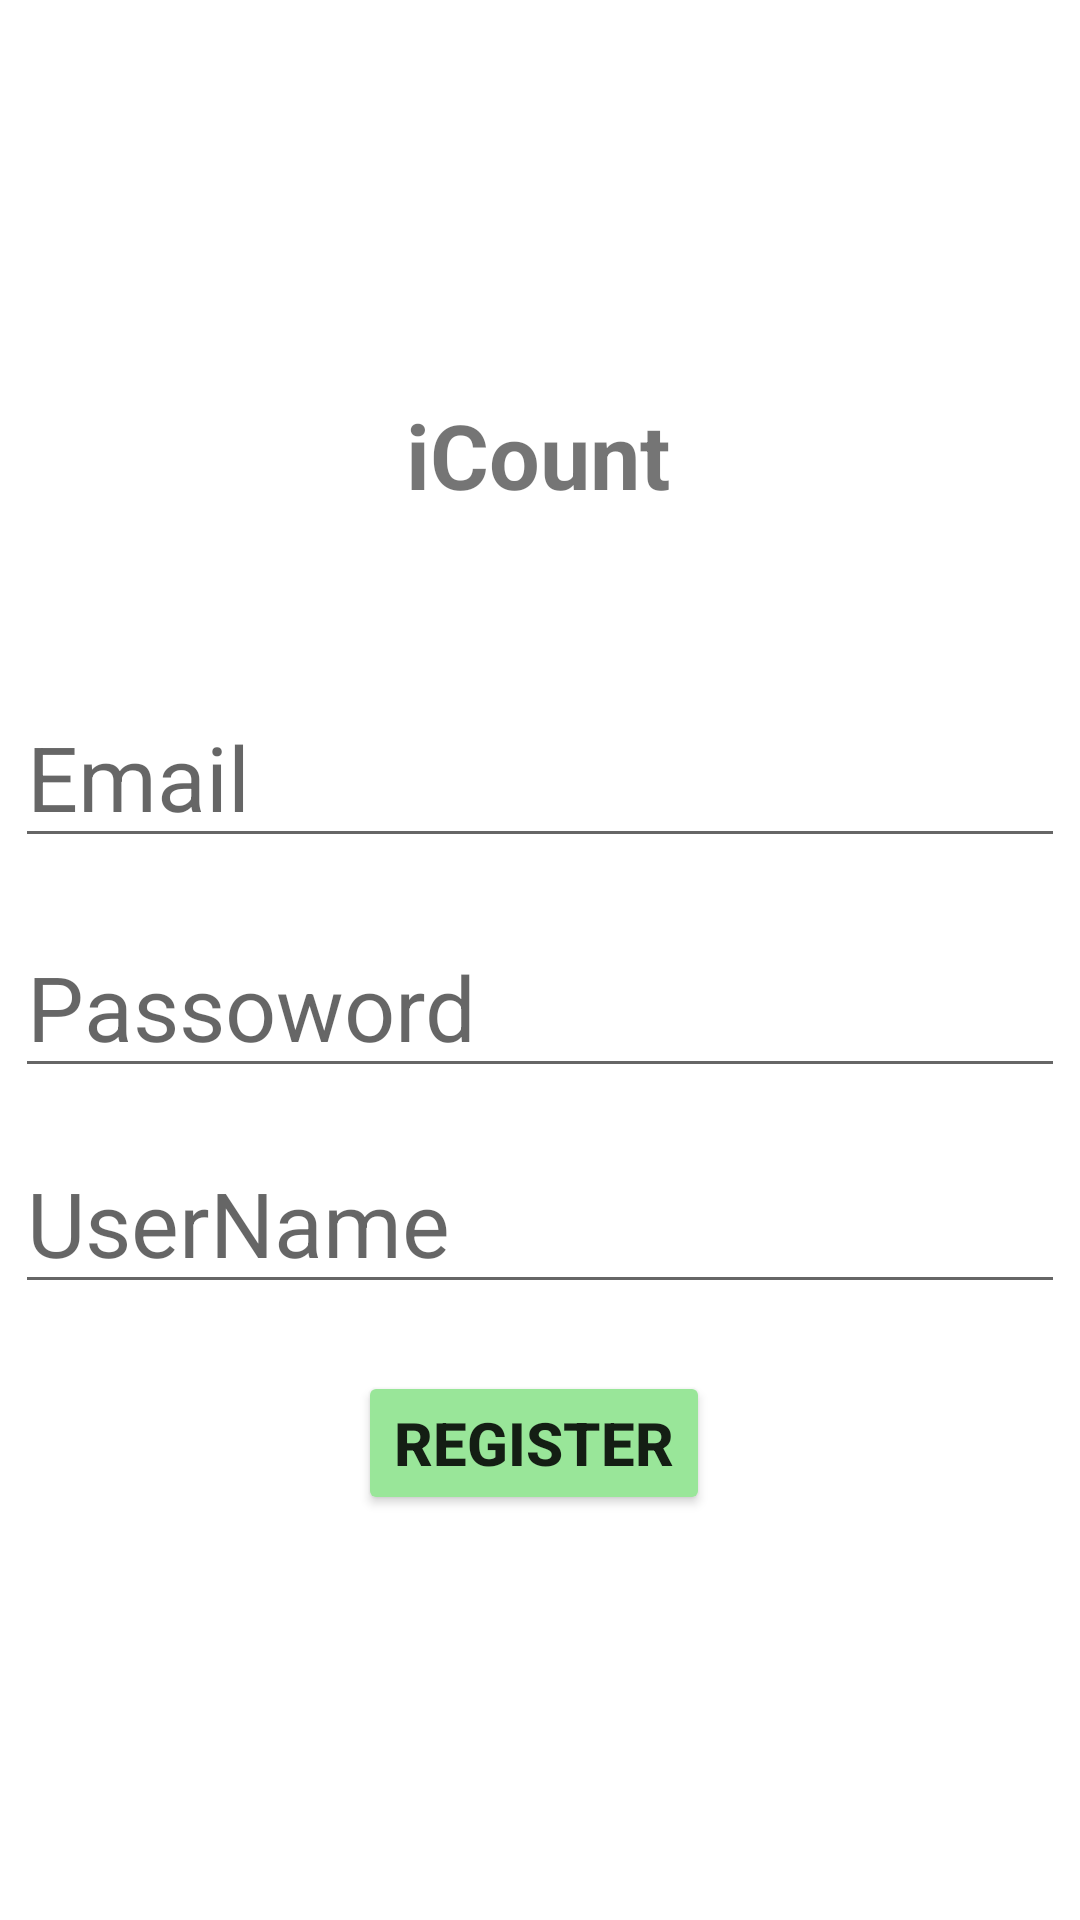

The Android layout XML behind this screen, and the referenced resources:
<!-- AndroidManifest.xml: application theme Theme.MoenyCount -->
<!-- res/layout/activity_register.xml -->
<?xml version="1.0" encoding="utf-8"?>
<androidx.constraintlayout.widget.ConstraintLayout xmlns:android="http://schemas.android.com/apk/res/android"
    xmlns:app="http://schemas.android.com/apk/res-auto"
    xmlns:tools="http://schemas.android.com/tools"
    android:layout_width="match_parent"
    android:layout_height="match_parent"
    tools:context=".Register">

    <TextView
        android:id="@+id/tvBanner2"
        android:layout_width="wrap_content"
        android:layout_height="wrap_content"
        android:text="iCount"
        android:textSize="30sp"
        android:textStyle="bold"
        app:layout_constraintBottom_toBottomOf="parent"
        app:layout_constraintEnd_toEndOf="parent"
        app:layout_constraintHorizontal_bias="0.498"
        app:layout_constraintStart_toStartOf="parent"
        app:layout_constraintTop_toTopOf="parent"
        app:layout_constraintVertical_bias="0.219" />

    <EditText
        android:id="@+id/etEmail2"
        android:layout_width="wrap_content"
        android:layout_height="wrap_content"
        android:ems="10"
        android:hint="Email"
        android:textSize="30sp"
        android:inputType="textEmailAddress"
        app:layout_constraintBottom_toBottomOf="parent"
        app:layout_constraintEnd_toEndOf="parent"
        app:layout_constraintHorizontal_bias="0.497"
        app:layout_constraintStart_toStartOf="parent"
        app:layout_constraintTop_toBottomOf="@+id/tvBanner2"
        app:layout_constraintVertical_bias="0.139" />
    <EditText
        android:id="@+id/etPass2"
        android:layout_width="wrap_content"
        android:layout_height="wrap_content"
        android:ems="10"
        android:hint="Passoword"
        android:inputType="numberPassword"
        android:textSize="30sp"
        app:layout_constraintBottom_toBottomOf="parent"
        app:layout_constraintEnd_toEndOf="parent"
        app:layout_constraintHorizontal_bias="0.497"
        app:layout_constraintStart_toStartOf="parent"
        app:layout_constraintTop_toBottomOf="@+id/etEmail2"
        app:layout_constraintVertical_bias="0.065" />

    <EditText
        android:id="@+id/etUserName"
        android:layout_width="wrap_content"
        android:layout_height="wrap_content"
        android:ems="10"
        android:hint="UserName"
        android:inputType="textPersonName"
        android:textSize="30sp"
        app:layout_constraintBottom_toBottomOf="parent"
        app:layout_constraintEnd_toEndOf="parent"
        app:layout_constraintHorizontal_bias="0.491"
        app:layout_constraintStart_toStartOf="parent"
        app:layout_constraintTop_toBottomOf="@+id/etPass2"
        app:layout_constraintVertical_bias="0.067" />

    <Button
        android:id="@+id/btnRegister"
        android:layout_width="wrap_content"
        android:layout_height="wrap_content"
        android:backgroundTint="#99e699"
        android:text="Register"
        android:textSize="20sp"
        android:textStyle="bold"
        app:layout_constraintBottom_toBottomOf="parent"
        app:layout_constraintEnd_toEndOf="parent"
        app:layout_constraintHorizontal_bias="0.492"
        app:layout_constraintStart_toStartOf="parent"
        app:layout_constraintTop_toBottomOf="@+id/etUserName"
        app:layout_constraintVertical_bias="0.142" />


</androidx.constraintlayout.widget.ConstraintLayout>
<!-- resources referenced by this layout -->
<resources>
  <style name="Theme.MoenyCount" parent="Theme.MaterialComponents.DayNight.DarkActionBar">
          
          <item name="colorPrimary">#99E699</item>
          <item name="colorPrimaryVariant">#99E699</item>
          <item name="colorOnPrimary">@color/white</item>
          
          <item name="colorSecondary">#99E699</item>
          <item name="colorSecondaryVariant">@color/teal_700</item>
          <item name="colorOnSecondary">@color/black</item>
          
          <item name="android:statusBarColor">?attr/colorPrimaryVariant</item>
          
      </style>
  <!-- not gathered from this repository: default colours our renderer supplied (Android Studio template values) -->
  <color name="teal_700">#FF018786</color>
  <color name="black">#FF000000</color>
  <color name="white">#FFFFFFFF</color>
</resources>
